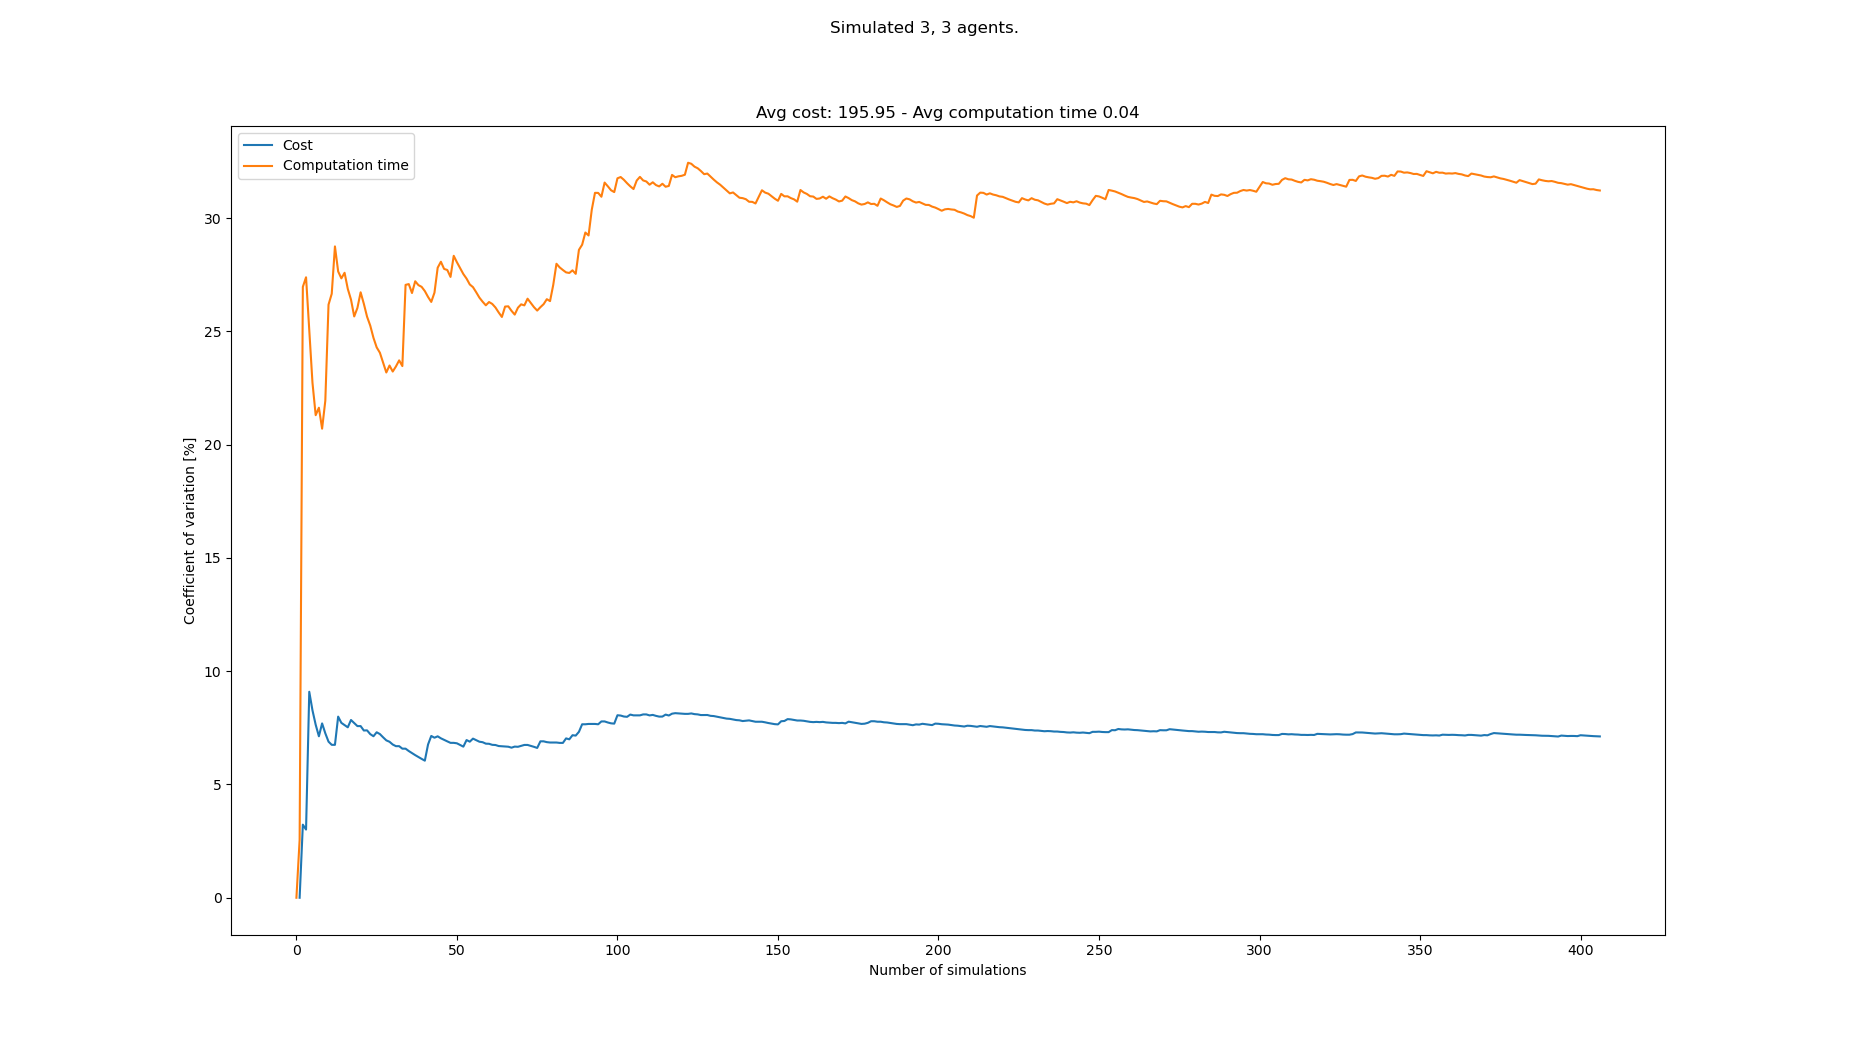

Values plotted in this chart, from the file beside it:
starts, goals, Cost, Cost_var, Cost_mean, Cost_std, Computation time, Computation time_var, Computation time_mean, Computation time_std
[(6, 0), (4, 0), (7, 0), (5, 21), (0, 21…, [(0, 21), (3, 21), (1, 21), (0, 0), (3, …, , , , , 0.02188, 0.0, 0.02188, 0.0
[(0, 0), (7, 0), (6, 0), (5, 21), (6, 21…, [(0, 21), (5, 21), (8, 21), (4, 0), (7, …, 180, 0.0, 180.0, 0.0, 0.02079, 2.559, 0.02134, 0.000546
[(6, 0), (3, 0), (5, 0), (6, 21), (2, 21…, [(1, 21), (5, 21), (7, 21), (7, 0), (6, …, 192, 3.226, 186.0, 6.0, 0.03638, 26.96, 0.02635, 0.007104
[(5, 0), (8, 0), (0, 0), (3, 21), (1, 21…, [(8, 21), (5, 21), (4, 21), (4, 0), (1, …, 192, 3.009, 188.0, 5.657, 0.03828, 27.38, 0.02933, 0.008032
[(3, 0), (5, 0), (4, 0), (1, 21), (2, 21…, [(0, 21), (4, 21), (3, 21), (2, 0), (8, …, 228, 9.091, 198.0, 18.0, 0.02721, 25.03, 0.02891, 0.007234
[(1, 0), (2, 0), (5, 0), (5, 21), (1, 21…, [(4, 21), (8, 21), (2, 21), (0, 0), (5, …, 192, 8.271, 196.8, 16.28, 0.03044, 22.73, 0.02916, 0.006629
[(3, 0), (8, 0), (2, 0), (0, 21), (1, 21…, [(7, 21), (5, 21), (8, 21), (5, 0), (4, …, 192, 7.636, 196.0, 14.97, 0.03387, 21.3, 0.02983, 0.006354
[(7, 0), (3, 0), (4, 0), (1, 21), (6, 21…, [(2, 21), (3, 21), (6, 21), (4, 0), (7, …, 192, 7.126, 195.4, 13.93, 0.03923, 21.63, 0.03101, 0.006706
[(0, 0), (5, 0), (4, 0), (6, 21), (7, 21…, [(2, 21), (8, 21), (7, 21), (1, 0), (0, …, 174, 7.694, 192.8, 14.83, 0.02866, 20.7, 0.03075, 0.006365
[(6, 0), (7, 0), (1, 0), (4, 21), (0, 21…, [(1, 21), (6, 21), (4, 21), (1, 0), (0, …, 192, 7.258, 192.7, 13.98, 0.04257, 21.93, 0.03193, 0.007004
[(3, 0), (5, 0), (4, 0), (2, 21), (6, 21…, [(8, 21), (7, 21), (3, 21), (8, 0), (1, …, 192, 6.889, 192.6, 13.27, 0.05206, 26.18, 0.03376, 0.008837
[(2, 0), (7, 0), (6, 0), (3, 21), (2, 21…, [(2, 21), (0, 21), (8, 21), (1, 0), (5, …, 204, 6.749, 193.6, 13.07, 0.04783, 26.66, 0.03493, 0.009312
[(8, 0), (2, 0), (3, 0), (2, 21), (0, 21…, [(7, 21), (0, 21), (2, 21), (1, 0), (3, …, , 6.749, 193.6, 13.07, 0.02062, 28.75, 0.03383, 0.009726
[(1, 0), (4, 0), (7, 0), (2, 21), (7, 21…, [(3, 21), (4, 21), (6, 21), (5, 0), (4, …, 228, 7.994, 196.5, 15.71, 0.03808, 27.64, 0.03414, 0.009436
[(1, 0), (5, 0), (7, 0), (3, 21), (7, 21…, [(5, 21), (0, 21), (7, 21), (2, 0), (6, …, 192, 7.718, 196.2, 15.14, 0.0284, 27.34, 0.03375, 0.009227
[(3, 0), (5, 0), (7, 0), (5, 21), (2, 21…, [(8, 21), (5, 21), (6, 21), (1, 0), (3, …, 210, 7.618, 197.1, 15.02, 0.0477, 27.58, 0.03463, 0.009551
[(1, 0), (5, 0), (4, 0), (2, 21), (0, 21…, [(7, 21), (5, 21), (8, 21), (2, 0), (1, …, 186, 7.522, 196.4, 14.77, 0.04181, 26.87, 0.03505, 0.009418
[(2, 0), (8, 0), (4, 0), (7, 21), (8, 21…, [(1, 21), (0, 21), (2, 21), (4, 0), (8, …, 174, 7.845, 195.0, 15.3, 0.03118, 26.4, 0.03483, 0.009196
[(4, 0), (3, 0), (5, 0), (2, 21), (8, 21…, [(6, 21), (1, 21), (7, 21), (4, 0), (5, …, 186, 7.708, 194.5, 14.99, 0.03629, 25.66, 0.03491, 0.008956
[(4, 0), (8, 0), (1, 0), (8, 21), (7, 21…, [(1, 21), (6, 21), (5, 21), (8, 0), (2, …, 186, 7.576, 194.0, 14.7, 0.02554, 26.03, 0.03444, 0.008965
[(8, 0), (5, 0), (3, 0), (7, 21), (6, 21…, [(5, 21), (0, 21), (8, 21), (4, 0), (7, …, , 7.576, 194.0, 14.7, 0.02336, 26.72, 0.03391, 0.009062
[(7, 0), (6, 0), (4, 0), (8, 21), (2, 21…, [(0, 21), (4, 21), (7, 21), (8, 0), (7, …, 192, 7.381, 193.9, 14.31, 0.04095, 26.21, 0.03423, 0.008974
[(0, 0), (7, 0), (1, 0), (6, 21), (1, 21…, [(4, 21), (3, 21), (8, 21), (8, 0), (1, …, 210, 7.388, 194.7, 14.38, 0.03919, 25.65, 0.03445, 0.008835
[(2, 0), (1, 0), (4, 0), (7, 21), (8, 21…, [(6, 21), (1, 21), (3, 21), (7, 0), (1, …, 192, 7.221, 194.6, 14.05, 0.04193, 25.25, 0.03476, 0.008777
[(1, 0), (8, 0), (0, 0), (7, 21), (1, 21…, [(6, 21), (0, 21), (8, 21), (8, 0), (0, …, 186, 7.128, 194.2, 13.84, 0.03633, 24.71, 0.03482, 0.008605
[(0, 0), (5, 0), (7, 0), (7, 21), (2, 21…, [(3, 21), (0, 21), (2, 21), (4, 0), (3, …, 216, 7.303, 195.1, 14.25, 0.03321, 24.29, 0.03476, 0.008444
[(6, 0), (8, 0), (4, 0), (2, 21), (8, 21…, [(0, 21), (5, 21), (8, 21), (5, 0), (0, …, 186, 7.224, 194.8, 14.07, 0.03055, 24.05, 0.03461, 0.008324
[(3, 0), (4, 0), (8, 0), (5, 21), (0, 21…, [(5, 21), (4, 21), (8, 21), (1, 0), (3, …, 198, 7.081, 194.9, 13.8, 0.03828, 23.61, 0.03474, 0.008202
[(7, 0), (0, 0), (2, 0), (3, 21), (6, 21…, [(7, 21), (4, 21), (0, 21), (3, 0), (6, …, 198, 6.946, 195.0, 13.54, 0.03731, 23.18, 0.03483, 0.008073
[(6, 0), (5, 0), (0, 0), (3, 21), (4, 21…, [(5, 21), (4, 21), (8, 21), (1, 0), (7, …, 186, 6.883, 194.7, 13.4, 0.02561, 23.49, 0.03452, 0.008108
[(5, 0), (4, 0), (8, 0), (8, 21), (5, 21…, [(8, 21), (7, 21), (4, 21), (7, 0), (6, …, 198, 6.763, 194.8, 13.17, 0.03152, 23.22, 0.03442, 0.007994
[(0, 0), (6, 0), (1, 0), (5, 21), (4, 21…, [(8, 21), (2, 21), (1, 21), (2, 0), (7, …, 204, 6.69, 195.1, 13.05, 0.04692, 23.45, 0.03481, 0.008163
[(6, 0), (2, 0), (3, 0), (7, 21), (0, 21…, [(3, 21), (8, 21), (6, 21), (2, 0), (8, …, , 6.69, 195.1, 13.05, 0.02564, 23.72, 0.03453, 0.008191
[(2, 0), (3, 0), (5, 0), (5, 21), (6, 21…, [(0, 21), (7, 21), (2, 21), (5, 0), (1, …, 198, 6.58, 195.2, 12.84, 0.04131, 23.46, 0.03473, 0.00815
[(5, 0), (2, 0), (7, 0), (3, 21), (8, 21…, [(5, 21), (3, 21), (0, 21), (7, 0), (0, …, , 6.58, 195.2, 12.84, 0.00796, 27.05, 0.03397, 0.009188
[(3, 0), (8, 0), (2, 0), (8, 21), (7, 21…, [(4, 21), (0, 21), (1, 21), (7, 0), (1, …, 198, 6.475, 195.3, 12.64, 0.02646, 27.08, 0.03376, 0.009143
[(7, 0), (0, 0), (8, 0), (2, 21), (1, 21…, [(8, 21), (5, 21), (2, 21), (0, 0), (8, …, 192, 6.383, 195.2, 12.46, 0.03577, 26.69, 0.03381, 0.009025
[(3, 0), (2, 0), (1, 0), (0, 21), (2, 21…, [(2, 21), (1, 21), (4, 21), (1, 0), (6, …, 192, 6.295, 195.1, 12.28, 0.05107, 27.21, 0.03427, 0.009324
[(7, 0), (1, 0), (8, 0), (5, 21), (1, 21…, [(3, 21), (4, 21), (2, 21), (3, 0), (4, …, 192, 6.21, 195.0, 12.11, 0.0296, 27.04, 0.03415, 0.009233
[(0, 0), (3, 0), (5, 0), (5, 21), (8, 21…, [(7, 21), (3, 21), (2, 21), (1, 0), (4, …, 192, 6.129, 194.9, 11.95, 0.04532, 26.96, 0.03443, 0.009282
[(8, 0), (7, 0), (1, 0), (4, 21), (7, 21…, [(7, 21), (0, 21), (1, 21), (7, 0), (5, …, 192, 6.051, 194.8, 11.79, 0.03027, 26.77, 0.03433, 0.009191
[(7, 0), (5, 0), (6, 0), (0, 21), (2, 21…, [(1, 21), (5, 21), (7, 21), (4, 0), (7, …, 234, 6.764, 195.9, 13.25, 0.04158, 26.52, 0.0345, 0.009148
[(2, 0), (6, 0), (0, 0), (6, 21), (2, 21…, [(8, 21), (1, 21), (3, 21), (3, 0), (1, …, 228, 7.141, 196.7, 14.05, 0.04249, 26.3, 0.03469, 0.009121
[(0, 0), (2, 0), (4, 0), (5, 21), (6, 21…, [(1, 21), (5, 21), (3, 21), (4, 0), (1, …, 192, 7.063, 196.6, 13.89, 0.05169, 26.7, 0.03507, 0.009366
[(0, 0), (5, 0), (3, 0), (4, 21), (8, 21…, [(8, 21), (6, 21), (5, 21), (1, 0), (2, …, 216, 7.125, 197.1, 14.04, 0.05878, 27.81, 0.0356, 0.009898
[(2, 0), (5, 0), (3, 0), (0, 21), (5, 21…, [(7, 21), (1, 21), (2, 21), (5, 0), (6, …, 198, 7.037, 197.1, 13.87, 0.05249, 28.07, 0.03597, 0.0101
[(5, 0), (1, 0), (7, 0), (6, 21), (4, 21…, [(5, 21), (0, 21), (7, 21), (8, 0), (0, …, 192, 6.968, 197.0, 13.73, 0.04031, 27.75, 0.03606, 0.01001
[(0, 0), (2, 0), (7, 0), (4, 21), (7, 21…, [(1, 21), (7, 21), (0, 21), (7, 0), (3, …, 192, 6.901, 196.9, 13.59, 0.02922, 27.71, 0.03592, 0.00995
[(5, 0), (0, 0), (1, 0), (0, 21), (3, 21…, [(6, 21), (7, 21), (0, 21), (2, 0), (7, …, 192, 6.836, 196.8, 13.45, 0.03907, 27.4, 0.03598, 0.009858
[(0, 0), (1, 0), (8, 0), (7, 21), (3, 21…, [(8, 21), (4, 21), (6, 21), (8, 0), (7, …, , 6.836, 196.8, 13.45, 0.01769, 28.33, 0.03561, 0.01009
[(7, 0), (1, 0), (5, 0), (8, 21), (6, 21…, [(4, 21), (1, 21), (7, 21), (4, 0), (3, …, 186, 6.816, 196.5, 13.4, 0.04093, 28.05, 0.03572, 0.01002
[(1, 0), (2, 0), (8, 0), (0, 21), (3, 21…, [(4, 21), (7, 21), (8, 21), (8, 0), (1, …, 198, 6.741, 196.6, 13.25, 0.04189, 27.78, 0.03584, 0.009957
[(0, 0), (6, 0), (3, 0), (4, 21), (0, 21…, [(1, 21), (6, 21), (8, 21), (4, 0), (7, …, 198, 6.669, 196.6, 13.11, 0.03549, 27.53, 0.03583, 0.009863
[(1, 0), (7, 0), (2, 0), (3, 21), (5, 21…, [(3, 21), (4, 21), (6, 21), (6, 0), (8, …, 228, 6.959, 197.2, 13.73, 0.04392, 27.33, 0.03598, 0.009832
[(2, 0), (5, 0), (0, 0), (7, 21), (6, 21…, [(8, 21), (0, 21), (2, 21), (3, 0), (1, …, 198, 6.888, 197.3, 13.59, 0.0367, 27.07, 0.03599, 0.009742
[(1, 0), (7, 0), (4, 0), (7, 21), (8, 21…, [(4, 21), (5, 21), (1, 21), (2, 0), (7, …, 222, 7.023, 197.8, 13.89, 0.03115, 26.95, 0.03591, 0.009676
[(0, 0), (1, 0), (2, 0), (3, 21), (6, 21…, [(1, 21), (4, 21), (3, 21), (8, 0), (0, …, 198, 6.954, 197.8, 13.75, 0.04195, 26.72, 0.03601, 0.009624
[(5, 0), (1, 0), (3, 0), (0, 21), (7, 21…, [(6, 21), (3, 21), (7, 21), (6, 0), (1, …, 198, 6.886, 197.8, 13.62, 0.04057, 26.49, 0.03609, 0.009559
[(8, 0), (5, 0), (1, 0), (0, 21), (3, 21…, [(0, 21), (8, 21), (2, 21), (2, 0), (1, …, 210, 6.865, 198.0, 13.59, 0.04367, 26.31, 0.03622, 0.009528
[(8, 0), (1, 0), (4, 0), (2, 21), (0, 21…, [(2, 21), (1, 21), (3, 21), (8, 0), (7, …, 198, 6.801, 198.0, 13.47, 0.03308, 26.15, 0.03617, 0.009457
... 333 more rows
